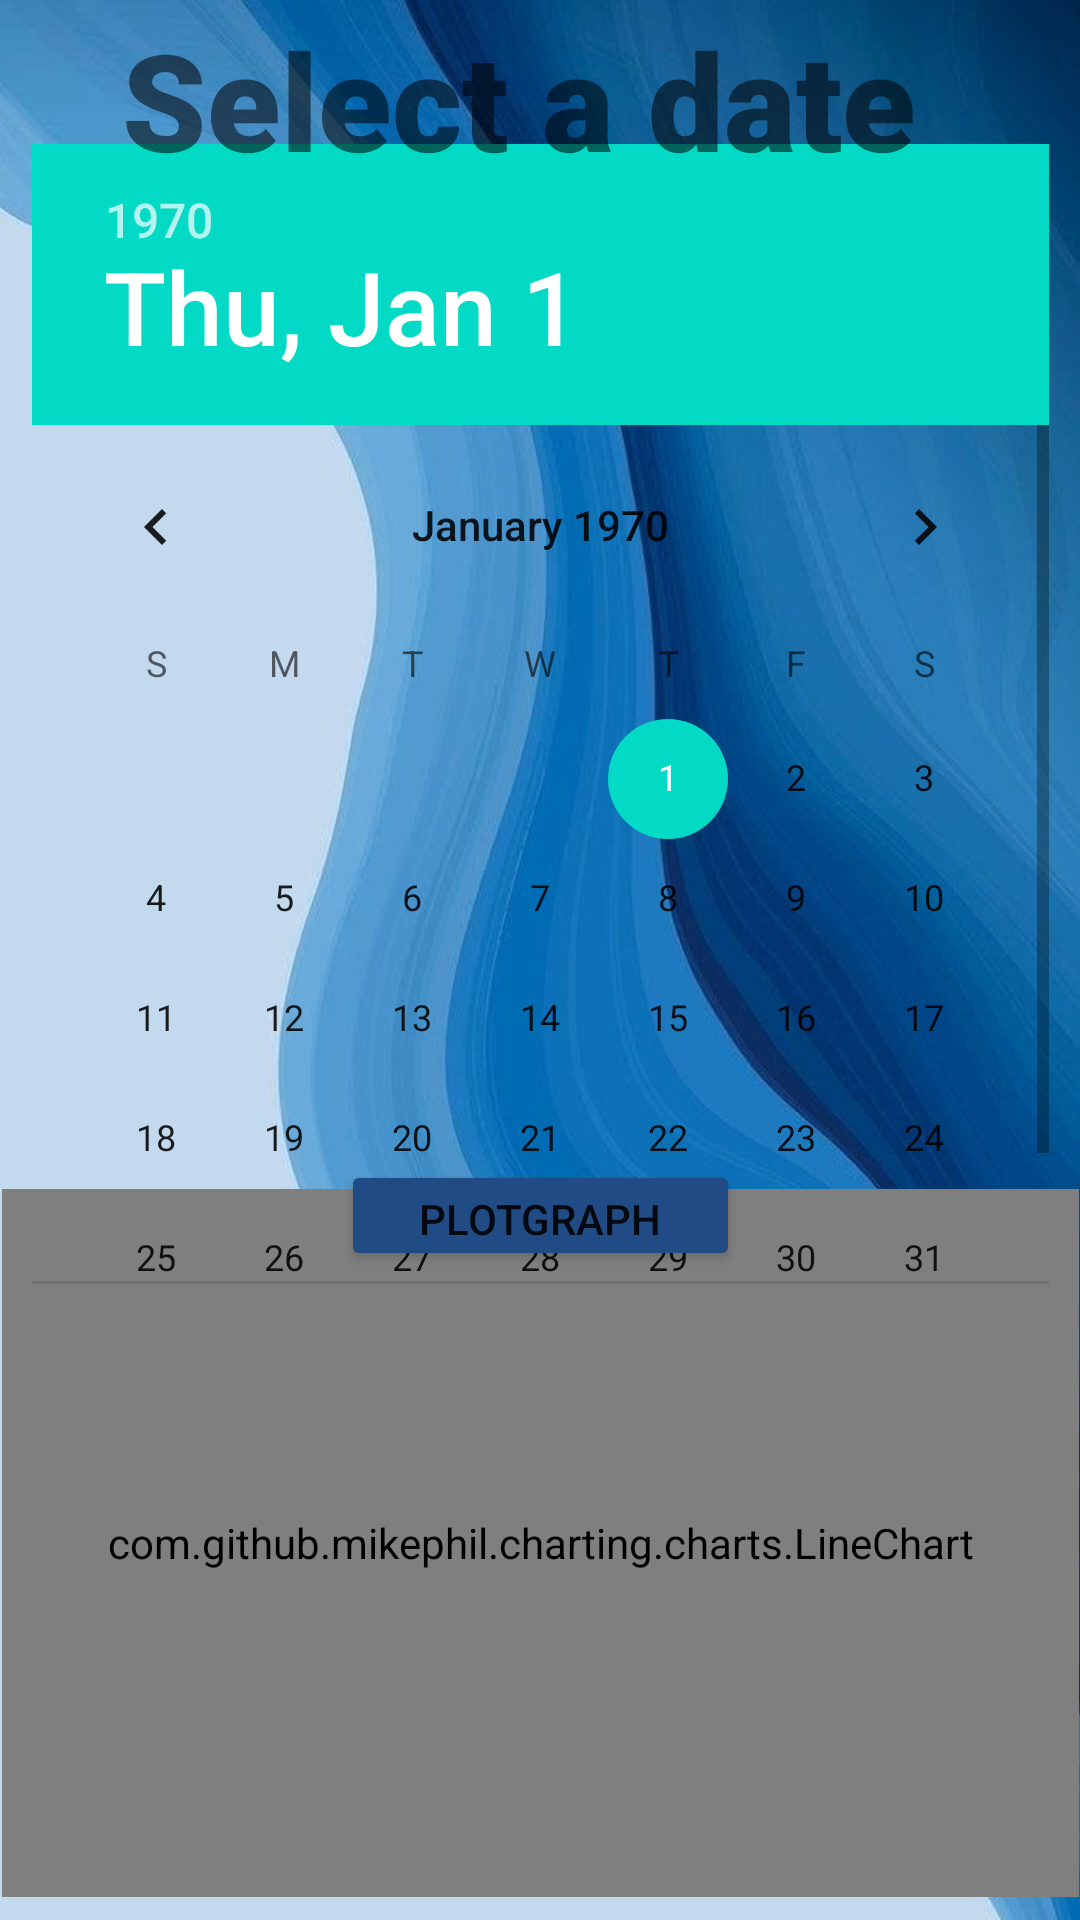

Here is an Android app screen rendered from its layout file. Give the layout XML and the strings, colors and styles it references.
<!-- AndroidManifest.xml: application theme Theme.VersionOneTaskTwo -->
<!-- res/layout/activity_graph.xml -->
<?xml version="1.0" encoding="utf-8"?>
<androidx.constraintlayout.widget.ConstraintLayout xmlns:android="http://schemas.android.com/apk/res/android"
    xmlns:app="http://schemas.android.com/apk/res-auto"
    xmlns:tools="http://schemas.android.com/tools"
    android:layout_width="match_parent"
    android:layout_height="match_parent"
    android:background="@drawable/wallpaper"
    tools:context=".Graph">




    <com.github.mikephil.charting.charts.LineChart
        android:id="@+id/lineChart"
        android:layout_width="359dp"
        android:layout_height="236dp"
        app:layout_constraintBottom_toBottomOf="parent"
        app:layout_constraintEnd_toEndOf="parent"
        app:layout_constraintStart_toStartOf="parent"
        app:layout_constraintTop_toTopOf="parent"
        app:layout_constraintVertical_bias="0.981" />

    <Button
        android:id="@+id/btnData"
        android:layout_width="133dp"
        android:layout_height="37dp"
        android:backgroundTint="#204B84"
        android:text="@string/plotgraph"
        app:layout_constraintBottom_toBottomOf="parent"
        app:layout_constraintEnd_toEndOf="parent"
        app:layout_constraintStart_toStartOf="parent"
        app:layout_constraintTop_toTopOf="parent"
        app:layout_constraintVertical_bias="0.641" />

    <DatePicker
        android:id="@+id/datePicker"
        android:layout_width="339dp"
        android:layout_height="380dp"

        app:layout_constraintBottom_toBottomOf="@+id/lineChart"
        app:layout_constraintEnd_toEndOf="parent"
        app:layout_constraintStart_toStartOf="parent"
        app:layout_constraintTop_toTopOf="parent"
        app:layout_constraintVertical_bias="0.19" />

    <TextView
        android:id="@+id/textView7"
        android:layout_width="278dp"
        android:layout_height="55dp"
        android:fontFamily="sans-serif-black"
        android:text="Select a date"
        android:textSize="45dp"
        app:layout_constraintBottom_toBottomOf="parent"
        app:layout_constraintEnd_toEndOf="parent"
        app:layout_constraintHorizontal_bias="0.497"
        app:layout_constraintStart_toStartOf="parent"
        app:layout_constraintTop_toTopOf="parent"
        app:layout_constraintVertical_bias="0.005" />

</androidx.constraintlayout.widget.ConstraintLayout>
<!-- resources referenced by this layout -->
<resources>
  <!-- drawable wallpaper: jpg bitmap (drawable, 49442 bytes) -->
  <string name="plotgraph">PlotGraph</string>
  <style name="Theme.VersionOneTaskTwo" parent="Theme.MaterialComponents.DayNight.DarkActionBar">
          
          <item name="colorPrimary">@color/purple_500</item>
          <item name="colorPrimaryVariant">@color/purple_700</item>
          <item name="colorOnPrimary">@color/white</item>
          
          <item name="colorSecondary">@color/teal_200</item>
          <item name="colorSecondaryVariant">@color/teal_700</item>
          <item name="colorOnSecondary">@color/black</item>
          
          <item name="android:statusBarColor">?attr/colorPrimaryVariant</item>
          
      </style>
  <!-- not gathered from this repository: default colours our renderer supplied (Android Studio template values) -->
  <color name="purple_500">#FF6200EE</color>
  <color name="purple_700">#FF3700B3</color>
  <color name="teal_200">#FF03DAC5</color>
  <color name="teal_700">#FF018786</color>
  <color name="black">#FF000000</color>
  <color name="white">#FFFFFFFF</color>
</resources>
